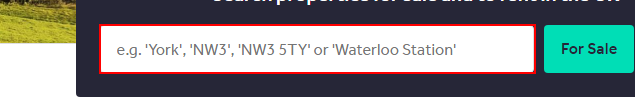
Task: Fetch data from a real estate website based on the location requested and save it in excel file
Workflow: test

Step 1: type [strAreaName] into the text box

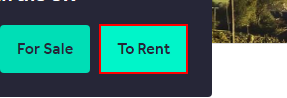
Step 2: click on the button 'To Rent'

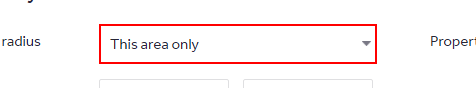
Step 3: type [strAreaRadius] into the drop-down
